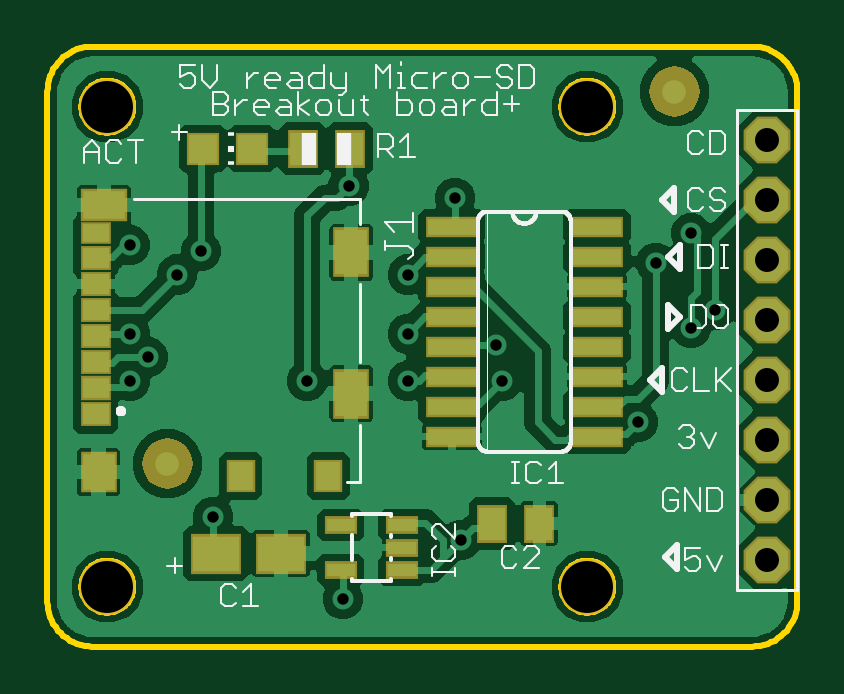
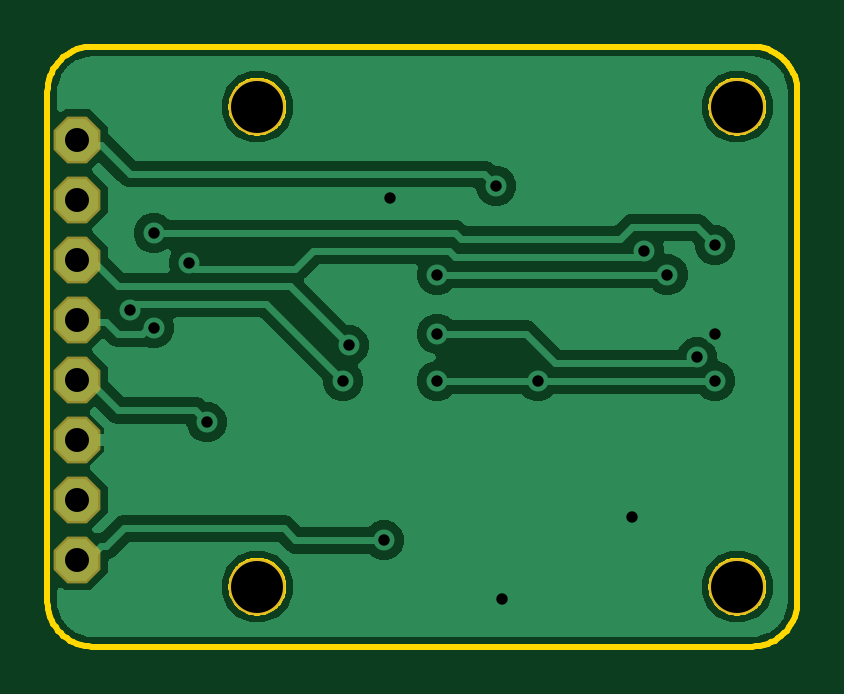
Circuit board: 10 layer files. Board 31.8 x 25.4 mm.
- bottom_copper: copper_bottom.gbr (35204 bytes)
- top_copper: copper_top.gbr (98192 bytes)
- drill: drills.xln (590 bytes)
- outline: profile.gbr (7429 bytes)
- bottom_silk: silkscreen_bottom.gbr (274 bytes)
- top_silk: silkscreen_top.gbr (18457 bytes)
- bottom_mask: soldermask_bottom.gbr (560 bytes)
- top_mask: soldermask_top.gbr (5912 bytes)
- paste: solderpaste_bottom.gbr (271 bytes)
- paste: solderpaste_top.gbr (1464 bytes)

=== bottom_copper: copper_bottom.gbr (35204 bytes, source omitted) ===
=== top_copper: copper_top.gbr (98192 bytes, source omitted) ===
=== drill: drills.xln ===
M48
;GenerationSoftware,Autodesk,EAGLE,9.1.3*%
;CreationDate,2018-09-14T10:43:07Z*%
FMAT,2
ICI,OFF
METRIC,TZ,000.000
T3C0.483
T2C1.016
T1C2.200
%
G90
M71
T1
X2540Y22860
X2540Y2540
X22860Y22860
X22860Y2540
T2
X30480Y21463
X30480Y3683
X30480Y6223
X30480Y8763
X30480Y11303
X30480Y13843
X30480Y16383
X30480Y18923
T3
X12750Y19500
X3500Y17000
X27250Y17500
X27250Y13500
X19000Y12750
X3500Y13250
X19250Y11250
X28250Y14250
X4250Y12250
X15250Y13250
X12500Y2000
X7000Y5500
X17250Y19000
X6500Y16750
X25750Y16250
X5500Y15750
X15250Y15750
X17500Y4500
X3500Y11250
X15250Y11250
X11000Y11250
X25000Y9500
M30
=== outline: profile.gbr (7429 bytes, source omitted) ===
=== bottom_silk: silkscreen_bottom.gbr ===
G04 EAGLE Gerber X2 export*
%TF.Part,Single*%
%TF.FileFunction,Legend,Bot,1*%
%TF.FilePolarity,Positive*%
%TF.GenerationSoftware,Autodesk,EAGLE,9.1.3*%
%TF.CreationDate,2018-09-14T10:43:08Z*%
G75*
%MOMM*%
%FSLAX34Y34*%
%LPD*%
%AMOC8*
5,1,8,0,0,1.08239X$1,22.5*%
G01*


M02*

=== top_silk: silkscreen_top.gbr (18457 bytes, source omitted) ===
=== bottom_mask: soldermask_bottom.gbr ===
G04 EAGLE Gerber X2 export*
%TF.Part,Single*%
%TF.FileFunction,Soldermask,Bot,1*%
%TF.FilePolarity,Negative*%
%TF.GenerationSoftware,Autodesk,EAGLE,9.1.3*%
%TF.CreationDate,2018-09-14T10:43:08Z*%
G75*
%MOMM*%
%FSLAX34Y34*%
%LPD*%
%AMOC8*
5,1,8,0,0,1.08239X$1,22.5*%
G01*
%ADD10C,2.403200*%
%ADD11P,2.144431X8X202.500000*%


D10*
X25400Y228600D03*
X25400Y25400D03*
X228600Y228600D03*
X228600Y25400D03*
D11*
X304800Y36830D03*
X304800Y62230D03*
X304800Y87630D03*
X304800Y113030D03*
X304800Y138430D03*
X304800Y163830D03*
X304800Y189230D03*
X304800Y214630D03*
M02*

=== top_mask: soldermask_top.gbr ===
G04 EAGLE Gerber X2 export*
%TF.Part,Single*%
%TF.FileFunction,Soldermask,Top,1*%
%TF.FilePolarity,Negative*%
%TF.GenerationSoftware,Autodesk,EAGLE,9.1.3*%
%TF.CreationDate,2018-09-14T10:43:08Z*%
G75*
%MOMM*%
%FSLAX34Y34*%
%LPD*%
%AMOC8*
5,1,8,0,0,1.08239X$1,22.5*%
G01*
%ADD10C,2.403200*%
%ADD11R,2.235200X0.863600*%
%ADD12R,1.403200X0.753200*%
%ADD13R,2.153200X1.703200*%
%ADD14R,1.303200X1.603200*%
%ADD15P,2.144431X8X202.500000*%
%ADD16R,1.403200X1.403200*%
%ADD17R,1.303200X0.953200*%
%ADD18R,1.303200X1.053200*%
%ADD19R,1.303200X1.078200*%
%ADD20R,1.203200X1.403200*%
%ADD21R,1.553200X2.103200*%
%ADD22R,2.003200X1.373200*%
%ADD23R,1.553200X1.753200*%

G36*
X267222Y224470D02*
X267222Y224470D01*
X267265Y224482D01*
X267331Y224489D01*
X269014Y224940D01*
X269055Y224959D01*
X269118Y224978D01*
X270698Y225715D01*
X270735Y225741D01*
X270794Y225770D01*
X272222Y226770D01*
X272253Y226802D01*
X272306Y226841D01*
X273539Y228074D01*
X273564Y228110D01*
X273610Y228158D01*
X274610Y229586D01*
X274628Y229627D01*
X274665Y229682D01*
X275402Y231262D01*
X275413Y231305D01*
X275440Y231366D01*
X275891Y233049D01*
X275893Y233081D01*
X275900Y233102D01*
X275900Y233117D01*
X275910Y233158D01*
X276062Y234895D01*
X276058Y234939D01*
X276062Y235005D01*
X275910Y236742D01*
X275898Y236785D01*
X275891Y236851D01*
X275440Y238534D01*
X275421Y238575D01*
X275402Y238638D01*
X274665Y240218D01*
X274639Y240255D01*
X274610Y240314D01*
X273610Y241742D01*
X273578Y241773D01*
X273539Y241826D01*
X272306Y243059D01*
X272270Y243084D01*
X272222Y243130D01*
X270794Y244130D01*
X270753Y244148D01*
X270698Y244185D01*
X269118Y244922D01*
X269075Y244933D01*
X269014Y244960D01*
X267331Y245411D01*
X267286Y245414D01*
X267222Y245430D01*
X265485Y245582D01*
X265441Y245578D01*
X265375Y245582D01*
X263638Y245430D01*
X263595Y245418D01*
X263529Y245411D01*
X261846Y244960D01*
X261805Y244941D01*
X261742Y244922D01*
X260162Y244185D01*
X260125Y244159D01*
X260066Y244130D01*
X258638Y243130D01*
X258607Y243098D01*
X258554Y243059D01*
X257321Y241826D01*
X257296Y241790D01*
X257250Y241742D01*
X256250Y240314D01*
X256232Y240273D01*
X256195Y240218D01*
X255458Y238638D01*
X255447Y238595D01*
X255420Y238534D01*
X254969Y236851D01*
X254966Y236806D01*
X254950Y236742D01*
X254798Y235005D01*
X254802Y234961D01*
X254798Y234895D01*
X254950Y233158D01*
X254962Y233115D01*
X254966Y233081D01*
X254966Y233065D01*
X254968Y233060D01*
X254969Y233049D01*
X255420Y231366D01*
X255439Y231325D01*
X255458Y231262D01*
X256195Y229682D01*
X256221Y229645D01*
X256250Y229586D01*
X257250Y228158D01*
X257282Y228127D01*
X257321Y228074D01*
X258554Y226841D01*
X258590Y226816D01*
X258638Y226770D01*
X260066Y225770D01*
X260107Y225752D01*
X260162Y225715D01*
X261742Y224978D01*
X261785Y224967D01*
X261846Y224940D01*
X263529Y224489D01*
X263574Y224486D01*
X263638Y224470D01*
X265375Y224318D01*
X265419Y224322D01*
X265485Y224318D01*
X267222Y224470D01*
G37*
G36*
X52592Y66990D02*
X52592Y66990D01*
X52635Y67002D01*
X52701Y67009D01*
X54384Y67460D01*
X54425Y67479D01*
X54488Y67498D01*
X56068Y68235D01*
X56105Y68261D01*
X56164Y68290D01*
X57592Y69290D01*
X57623Y69322D01*
X57676Y69361D01*
X58909Y70594D01*
X58934Y70630D01*
X58980Y70678D01*
X59980Y72106D01*
X59998Y72147D01*
X60035Y72202D01*
X60772Y73782D01*
X60783Y73825D01*
X60810Y73886D01*
X61261Y75569D01*
X61263Y75601D01*
X61270Y75622D01*
X61270Y75637D01*
X61280Y75678D01*
X61432Y77415D01*
X61428Y77459D01*
X61432Y77525D01*
X61280Y79262D01*
X61268Y79305D01*
X61261Y79371D01*
X60810Y81054D01*
X60791Y81095D01*
X60772Y81158D01*
X60035Y82738D01*
X60009Y82775D01*
X59980Y82834D01*
X58980Y84262D01*
X58948Y84293D01*
X58909Y84346D01*
X57676Y85579D01*
X57640Y85604D01*
X57592Y85650D01*
X56164Y86650D01*
X56123Y86668D01*
X56068Y86705D01*
X54488Y87442D01*
X54445Y87453D01*
X54384Y87480D01*
X52701Y87931D01*
X52656Y87934D01*
X52592Y87950D01*
X50855Y88102D01*
X50811Y88098D01*
X50745Y88102D01*
X49008Y87950D01*
X48965Y87938D01*
X48899Y87931D01*
X47216Y87480D01*
X47175Y87461D01*
X47112Y87442D01*
X45532Y86705D01*
X45495Y86679D01*
X45436Y86650D01*
X44008Y85650D01*
X43977Y85618D01*
X43924Y85579D01*
X42691Y84346D01*
X42666Y84310D01*
X42620Y84262D01*
X41620Y82834D01*
X41602Y82793D01*
X41565Y82738D01*
X40828Y81158D01*
X40817Y81115D01*
X40790Y81054D01*
X40339Y79371D01*
X40336Y79326D01*
X40320Y79262D01*
X40168Y77525D01*
X40172Y77481D01*
X40168Y77415D01*
X40320Y75678D01*
X40332Y75635D01*
X40336Y75601D01*
X40336Y75585D01*
X40338Y75580D01*
X40339Y75569D01*
X40790Y73886D01*
X40809Y73845D01*
X40828Y73782D01*
X41565Y72202D01*
X41591Y72165D01*
X41620Y72106D01*
X42620Y70678D01*
X42652Y70647D01*
X42691Y70594D01*
X43924Y69361D01*
X43960Y69336D01*
X44008Y69290D01*
X45436Y68290D01*
X45477Y68272D01*
X45532Y68235D01*
X47112Y67498D01*
X47155Y67487D01*
X47216Y67460D01*
X48899Y67009D01*
X48944Y67006D01*
X49008Y66990D01*
X50745Y66838D01*
X50789Y66842D01*
X50855Y66838D01*
X52592Y66990D01*
G37*
D10*
X25400Y228600D03*
X25400Y25400D03*
X228600Y228600D03*
X228600Y25400D03*
D11*
X171196Y177800D03*
X232664Y177800D03*
X171196Y165100D03*
X171196Y152400D03*
X232664Y165100D03*
X232664Y152400D03*
X171196Y139700D03*
X232664Y139700D03*
X171196Y127000D03*
X232664Y127000D03*
X171196Y114300D03*
X171196Y101600D03*
X232664Y114300D03*
X232664Y101600D03*
X171196Y88900D03*
X232664Y88900D03*
D12*
X150160Y32410D03*
X150160Y41910D03*
X150160Y51410D03*
X124160Y51410D03*
X124160Y32410D03*
D13*
X71340Y39370D03*
X98840Y39370D03*
D14*
X188120Y52070D03*
X208120Y52070D03*
D15*
X304800Y36830D03*
X304800Y62230D03*
X304800Y87630D03*
X304800Y113030D03*
X304800Y138430D03*
X304800Y163830D03*
X304800Y189230D03*
X304800Y214630D03*
D16*
X86700Y210820D03*
X65700Y210820D03*
D14*
X128110Y210820D03*
X108110Y210820D03*
D17*
X20390Y174990D03*
D18*
X20390Y164490D03*
X20390Y153490D03*
X20390Y142490D03*
X20390Y131490D03*
X20390Y120490D03*
D19*
X20390Y109490D03*
D18*
X20390Y98490D03*
D20*
X81890Y72140D03*
X118890Y72140D03*
D21*
X128640Y166840D03*
X128640Y107140D03*
D22*
X23890Y187090D03*
D23*
X21640Y73890D03*
M02*

=== paste: solderpaste_bottom.gbr ===
G04 EAGLE Gerber X2 export*
%TF.Part,Single*%
%TF.FileFunction,Paste,Bot*%
%TF.FilePolarity,Positive*%
%TF.GenerationSoftware,Autodesk,EAGLE,9.1.3*%
%TF.CreationDate,2018-09-14T10:43:08Z*%
G75*
%MOMM*%
%FSLAX34Y34*%
%LPD*%
%AMOC8*
5,1,8,0,0,1.08239X$1,22.5*%
G01*


M02*

=== paste: solderpaste_top.gbr ===
G04 EAGLE Gerber X2 export*
%TF.Part,Single*%
%TF.FileFunction,Paste,Top*%
%TF.FilePolarity,Positive*%
%TF.GenerationSoftware,Autodesk,EAGLE,9.1.3*%
%TF.CreationDate,2018-09-14T10:43:08Z*%
G75*
%MOMM*%
%FSLAX34Y34*%
%LPD*%
%AMOC8*
5,1,8,0,0,1.08239X$1,22.5*%
G01*
%ADD10R,2.032000X0.660400*%
%ADD11R,1.200000X0.550000*%
%ADD12R,1.950000X1.500000*%
%ADD13R,1.100000X1.400000*%
%ADD14R,1.200000X1.200000*%
%ADD15R,1.100000X0.750000*%
%ADD16R,1.100000X0.850000*%
%ADD17R,1.100000X0.875000*%
%ADD18R,1.000000X1.200000*%
%ADD19R,1.350000X1.900000*%
%ADD20R,1.800000X1.170000*%
%ADD21R,1.350000X1.550000*%


D10*
X171196Y177800D03*
X232664Y177800D03*
X171196Y165100D03*
X171196Y152400D03*
X232664Y165100D03*
X232664Y152400D03*
X171196Y139700D03*
X232664Y139700D03*
X171196Y127000D03*
X232664Y127000D03*
X171196Y114300D03*
X171196Y101600D03*
X232664Y114300D03*
X232664Y101600D03*
X171196Y88900D03*
X232664Y88900D03*
D11*
X150160Y32410D03*
X150160Y41910D03*
X150160Y51410D03*
X124160Y51410D03*
X124160Y32410D03*
D12*
X71340Y39370D03*
X98840Y39370D03*
D13*
X188120Y52070D03*
X208120Y52070D03*
D14*
X86700Y210820D03*
X65700Y210820D03*
D13*
X128110Y210820D03*
X108110Y210820D03*
D15*
X20390Y174990D03*
D16*
X20390Y164490D03*
X20390Y153490D03*
X20390Y142490D03*
X20390Y131490D03*
X20390Y120490D03*
D17*
X20390Y109490D03*
D16*
X20390Y98490D03*
D18*
X81890Y72140D03*
X118890Y72140D03*
D19*
X128640Y166840D03*
X128640Y107140D03*
D20*
X23890Y187090D03*
D21*
X21640Y73890D03*
M02*

